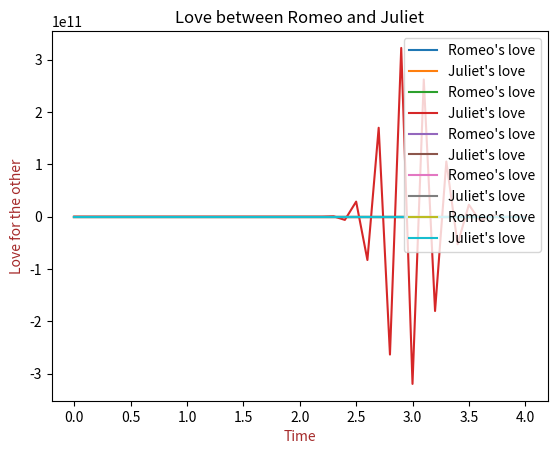

Recreate this plot in Python.
import numpy as np
import matplotlib.pyplot as plt


def plot(t, R, J):
    plt.plot(t, R, label="Romeo's love")
    plt.plot(t, J, label="Juliet's love")
    plt.xlabel("Time", color="brown")
    plt.ylabel("Love for the other", color="brown")
    plt.title("Love between Romeo and Juliet")
    plt.legend()
    plt.show()


def implicit_euler1(t1, R0, J0, h):
    R1 = (R0+J0*h/(1-h))/(1-h-t1*h*h/(1-h))
    J1 = (J0+R1*t1*h)/(1-h)
    return R1, J1


def implicit_euler2(t1, R0, J0, h):
    R1 = R0/(1-J0*t1*h/(1-(np.e**t1)*h))
    J1 = J0/(1-(np.e**t1)*h)
    return R1, J1


def implicit_euler3(t1, R0, J0, h):
    R1 = (R0/(1-np.sin(t1))*h)
    J1 = J0+(R0/(1-np.sin(t1)*h))*(np.e)*np.cos(t1)
    return R1, J1


def implicit_euler4(t1, R0, J0, h):
    R1 = R0/(1-h*np.log(t1))
    J1 = (J0+R1*h)/(1+h*np.e**t1)
    return R1, J1


def implicit_euler5(t1, R0, J0, h):
    R1 = (R0+h*np.sin(t1**2))/(1-h*2)
    J1 = (J0+np.cos(R1)*h)/(1-h*2)
    return R1, J1


def ex4(R0, J0,  t0, h, implicit_euler):
    R = [R0]
    J = [J0]
    t = [t0]
    while(t0 < 4):
        t0 += h
        R0, J0 = implicit_euler(t0, R0, J0, h)
        t.append(t0)
        R.append(R0)
        J.append(J0)
    plot(t, R, J)


def main():
    R0 = 2
    J0 = 3
    t0 = 0
    h = 0.1
    ex4(R0, J0, t0, h, implicit_euler1)
    ex4(R0, J0, t0, h, implicit_euler2)
    ex4(R0, J0, t0, h, implicit_euler3)
    ex4(R0, J0, t0, h, implicit_euler4)
    ex4(R0, J0, t0, h, implicit_euler5)


if __name__ == "__main__":
    main()
